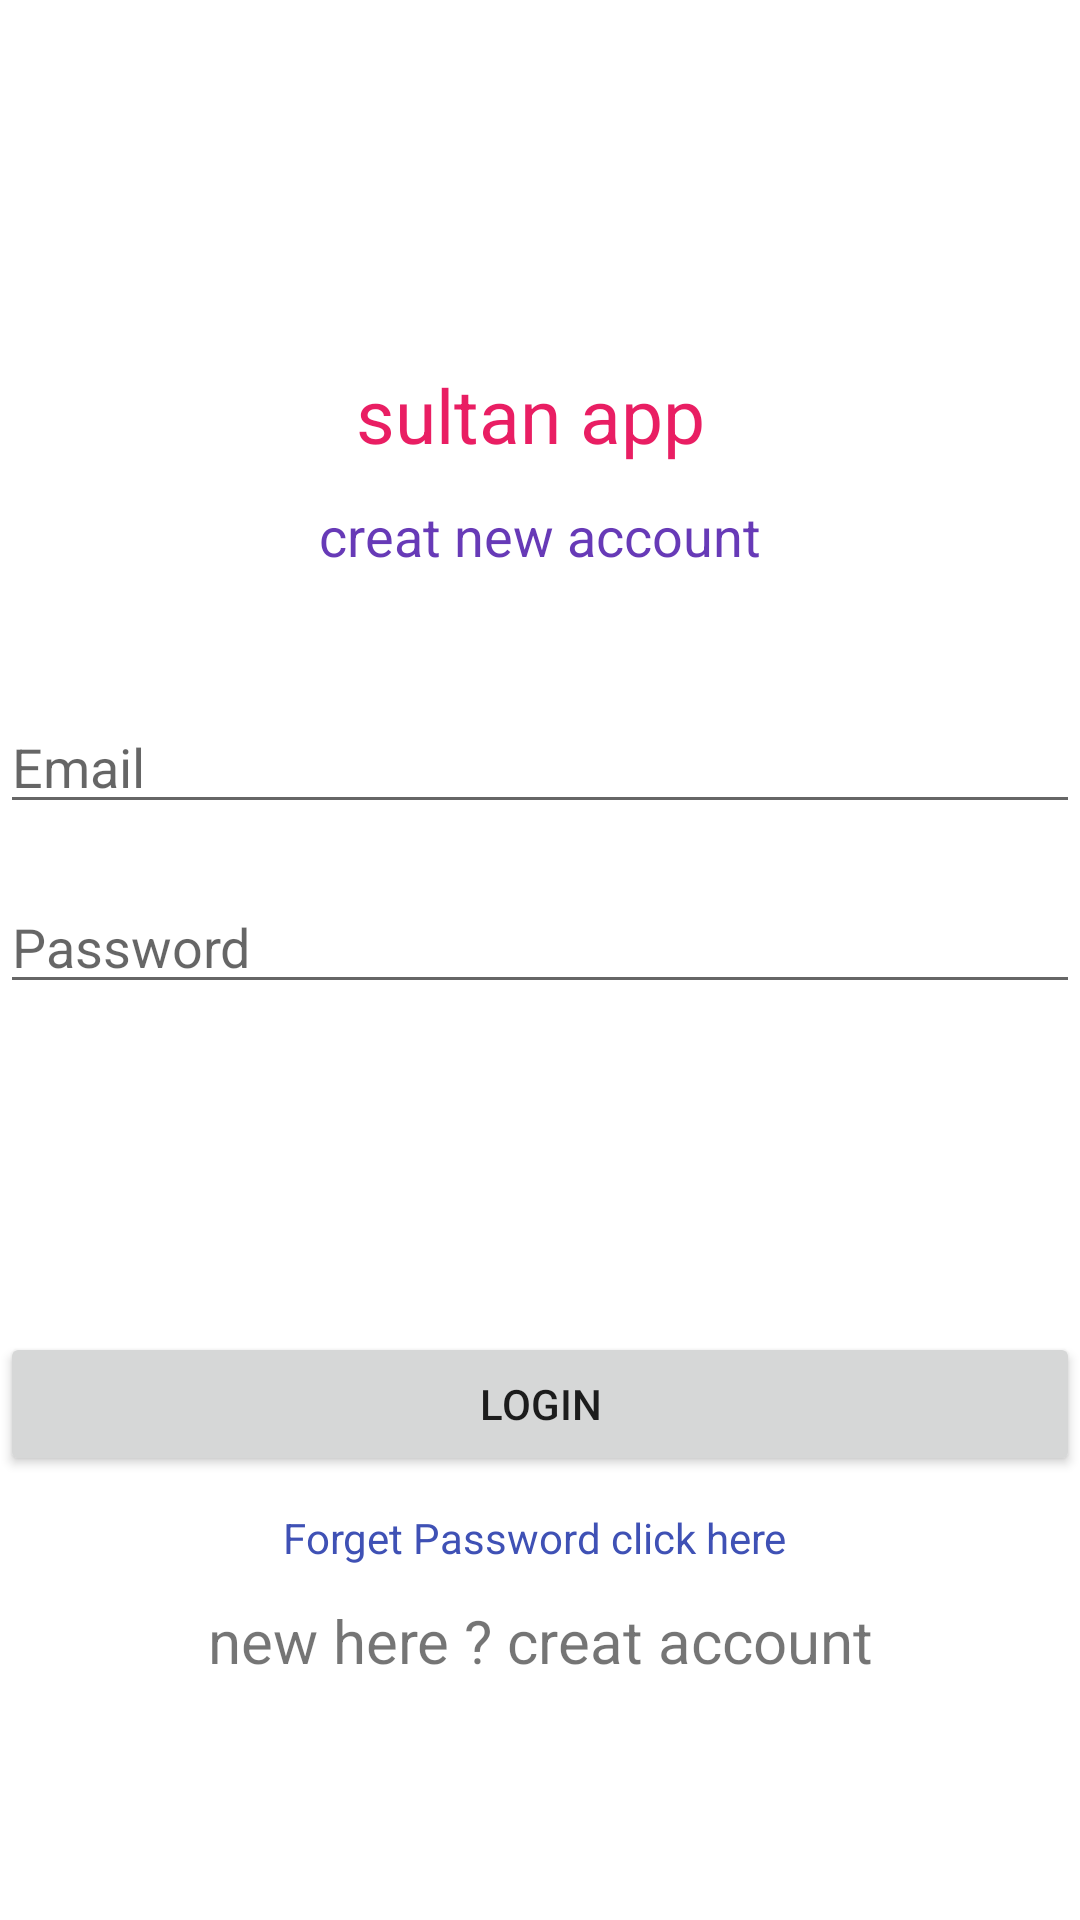

Here is an Android app screen rendered from its layout file. Give the layout XML and the strings, colors and styles it references.
<!-- AndroidManifest.xml: application theme Theme.SultanApp -->
<!-- res/layout/activity_login.xml -->
<?xml version="1.0" encoding="utf-8"?>
<androidx.constraintlayout.widget.ConstraintLayout xmlns:android="http://schemas.android.com/apk/res/android"
    xmlns:app="http://schemas.android.com/apk/res-auto"
    xmlns:tools="http://schemas.android.com/tools"
    android:layout_width="match_parent"
    android:layout_height="match_parent"
    tools:context=".Login">


    <TextView
        android:id="@+id/textView"
        android:layout_width="wrap_content"
        android:layout_height="wrap_content"
        android:text="sultan app "
        android:textColor="#E91E63"
        android:textSize="25sp"
        app:layout_constraintBottom_toBottomOf="parent"
        app:layout_constraintEnd_toEndOf="parent"
        app:layout_constraintStart_toStartOf="parent"
        app:layout_constraintTop_toTopOf="parent"
        app:layout_constraintVertical_bias="0.19999999" />

    <TextView
        android:id="@+id/textView2"
        android:layout_width="wrap_content"
        android:layout_height="wrap_content"
        android:text="creat new account"
        android:textColor="#673AB7"
        android:textColorHighlight="#673AB7"
        android:textSize="18sp"
        app:layout_constraintBottom_toBottomOf="parent"
        app:layout_constraintEnd_toEndOf="parent"
        app:layout_constraintStart_toStartOf="parent"
        app:layout_constraintTop_toTopOf="parent"
        app:layout_constraintVertical_bias="0.26999998" />

    <EditText
        android:id="@+id/Email"
        android:layout_width="0dp"
        android:layout_height="wrap_content"
        android:ems="10"
        android:hint="Email"
        android:inputType="textPersonName"
        app:layout_constraintBottom_toBottomOf="parent"
        app:layout_constraintEnd_toEndOf="parent"
        app:layout_constraintStart_toStartOf="parent"
        app:layout_constraintTop_toTopOf="parent"
        app:layout_constraintVertical_bias="0.39" />

    <EditText
        android:id="@+id/password"
        android:layout_width="0dp"
        android:layout_height="wrap_content"
        android:ems="10"
        android:hint="Password"
        android:inputType="textPersonName"
        app:layout_constraintBottom_toBottomOf="parent"
        app:layout_constraintEnd_toEndOf="parent"
        app:layout_constraintStart_toStartOf="parent"
        app:layout_constraintTop_toTopOf="parent"
        app:layout_constraintVertical_bias="0.49" />

    <Button
        android:id="@+id/registerbtn"
        android:layout_width="0dp"
        android:layout_height="wrap_content"
        android:text="Login"
        app:layout_constraintBottom_toBottomOf="parent"
        app:layout_constraintEnd_toEndOf="parent"
        app:layout_constraintStart_toStartOf="parent"
        app:layout_constraintTop_toTopOf="parent"
        app:layout_constraintVertical_bias="0.75" />

    <TextView
        android:id="@+id/createtext"
        android:layout_width="wrap_content"
        android:layout_height="wrap_content"
        android:text="new here ? creat account"
        android:textSize="20sp"
        app:layout_constraintBottom_toBottomOf="parent"
        app:layout_constraintEnd_toEndOf="parent"
        app:layout_constraintStart_toStartOf="parent"
        app:layout_constraintTop_toTopOf="parent"
        app:layout_constraintVertical_bias="0.87" />

    <ProgressBar
        android:id="@+id/progressBar2"
        style="?android:attr/progressBarStyle"
        android:layout_width="wrap_content"
        android:layout_height="wrap_content"
        android:visibility="invisible"
        app:layout_constraintBottom_toBottomOf="parent"
        app:layout_constraintEnd_toEndOf="parent"
        app:layout_constraintStart_toStartOf="parent"
        app:layout_constraintTop_toTopOf="parent"
        app:layout_constraintVertical_bias="0.95" />

    <TextView
        android:id="@+id/textView4"
        android:layout_width="wrap_content"
        android:layout_height="wrap_content"
        android:scrollbarThumbHorizontal="@color/purple_700"
        android:scrollbarThumbVertical="@color/purple_700"
        android:text="Forget Password click here "
        android:textColor="#3F51B5"
        app:layout_constraintBottom_toBottomOf="parent"
        app:layout_constraintEnd_toEndOf="parent"
        app:layout_constraintStart_toStartOf="parent"
        app:layout_constraintTop_toTopOf="parent"
        app:layout_constraintVertical_bias="0.81" />

</androidx.constraintlayout.widget.ConstraintLayout>
<!-- resources referenced by this layout -->
<resources>
  <style name="Theme.SultanApp" parent="Theme.MaterialComponents.DayNight.DarkActionBar">
          
          <item name="colorPrimary">@color/purple_500</item>
          <item name="colorPrimaryVariant">@color/purple_700</item>
          <item name="colorOnPrimary">@color/white</item>
          
          <item name="colorSecondary">@color/teal_200</item>
          <item name="colorSecondaryVariant">@color/teal_700</item>
          <item name="colorOnSecondary">@color/black</item>
          
          <item name="android:statusBarColor" tools:targetApi="l">?attr/colorPrimaryVariant</item>
          
      </style>
  <!-- not gathered from this repository: default colours our renderer supplied (Android Studio template values) -->
  <color name="purple_500">#FF6200EE</color>
  <color name="purple_700">#FF3700B3</color>
  <color name="teal_200">#FF03DAC5</color>
  <color name="teal_700">#FF018786</color>
  <color name="black">#FF000000</color>
  <color name="white">#FFFFFFFF</color>
</resources>
